pico-8 play session: hold → + tap 🅾

[t = 1 s] hold → ~1s, tap 🅾 ~2×
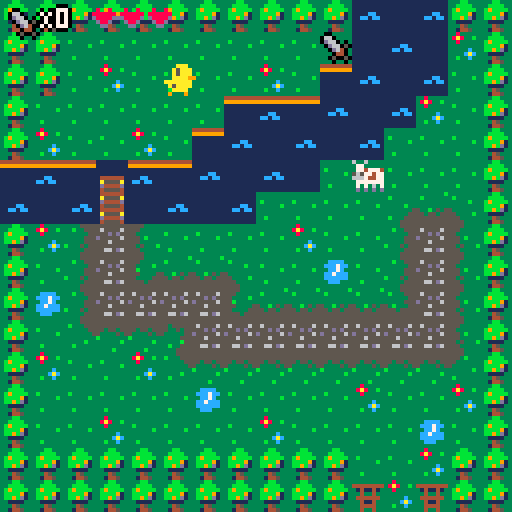
[t = 2 s] hold → ~2s, tap 🅾 ~4×
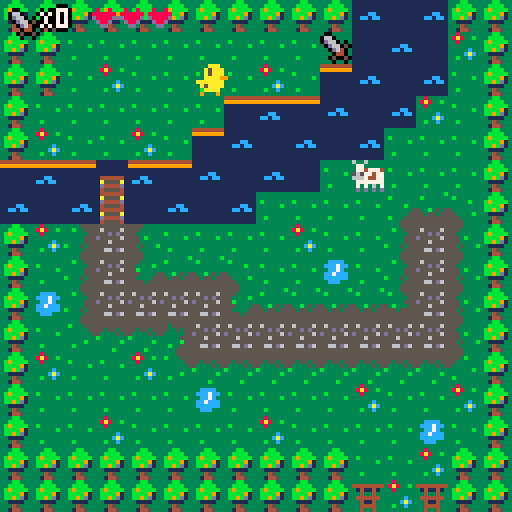
[t = 4 s] hold → ~4s, tap 🅾 ~7×
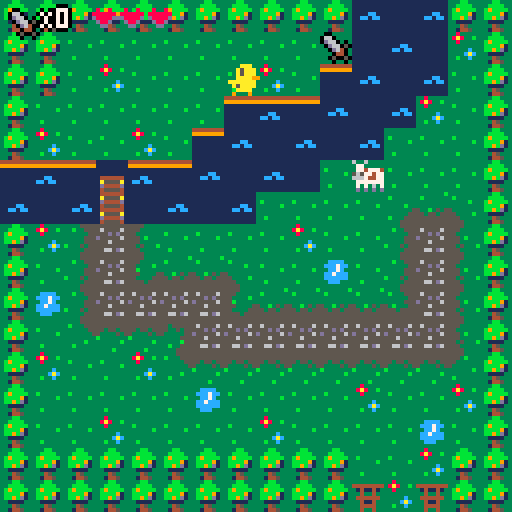

pico-8 cartridge
version 38
__lua__
function _init()
	create_player()
	damage={}
 enemies={}
 music(33)
end

function _update60()
	show_dialog_if_needed()
	if allow_player_movement() then
		player_movement()
	end
	interact_with_dialog()
	update_camera()
	define_player_state()
end

function _draw()
	cls()
 draw_map()
 draw_player()
 camera()
 if current_dialog.messages and current_dialog.messages[1] then
 	draw_dialog_box(2, 96, current_dialog.messages[1].name, current_dialog.messages[1].message)
 end
 draw_ui()
 draw_hud()
end
-->8
--map
--coordonnees + taille de map
function draw_map()
	map(0,0,0,0,128,64)	
end

-- verification des flags
function check_flag(flag,x,y)
	local sprite=mget(x,y)
	return	fget(sprite,flag)
end

-- 
function update_camera()
	local camx=flr(p.x/16)*16
	local camy=flr(p.y/16)*16
	camera(camx*8,camy*8)
end

-- switch sur le sprite avec item
function next_item(x,y)
	local sprite=mget(x,y)
	mset(x,y,sprite+1)
end

-- ouvre le labyrinthe 
function open_labyrinthe(x,y)
	local paille=mget(x,y)
	mset(x,y,42)
end
-->8
--player

function create_player()
	p={
		x=5,y=2,
		ox=0,oy=0,
		start_ox=0,start_oy=0,
		anim_t=0,
		hp=3,
		max_hp=3,
		armor=0,
		sprite=17,
		keys=0,
		item=0,
		is_moving=true,
		moving_anim_t=0
	}

	
end

function player_movement()
	newx=p.x
	newy=p.y
	if p.anim_t == 0 then
  newox = 0
  newoy = 0
  if btn(⬅️) then
   newx -= 1
   newox = 8
   p.flip=true
  elseif btn(➡️) then
   newx += 1
   newox = -8
   p.flip=false
  elseif btn(⬆️) then
   newy -= 1
   newoy = 8
  elseif btn(⬇️) then
   newy += 1
   newoy = -8
  elseif btnp(❎)	then
   attack(enemies)
  end
 end
	
	if (newx!=p.x or newy!=p.y) and
	not check_flag(0,newx,newy) then
		p.x=mid(0,newx,127)
		p.y=mid(0,newy,63)
		p.start_ox=newox
		p.start_oy=newoy
		p.anim_t=1
	end
		
	check_item(p.x,p.y)
	p.anim_t=max(p.anim_t-0.125,0)
	p.ox=p.start_ox*p.anim_t
	p.oy=p.start_oy*p.anim_t
end

function draw_player()
 -- les caracteristiques du sprite
 local x, y, pflip = p.x*8+p.ox, p.y*8+p.oy, p.flip
	-- si perso a un item et bouge
	if(p.item == 1) then
		if p.is_moving == true then
	 	if	p.moving_anim_t % 8 <= 3 then
	 		spr(18, x, y, 1, 1, pflip)
	 	else 
	 		spr(2, x, y, 1, 1, pflip)	
	 	end
	 else
	 	spr(18, x, y, 1, 1, pflip) 
		end
	else
-- si perso n'a pas d'item et bouge
		if p.is_moving == true then
			if p.moving_anim_t % 8 <= 3 then
				spr(17, x, y, 1, 1, pflip)
			else
				spr(1, x, y, 1, 1, pflip)
			end		
		else
		-- si perso ne bouge pas
			 spr(1, x, y, 1, 1, pflip)
		end
	end
end

function pick_up_item(x,y)
	next_item(x,y)
	p.item+=1
	sfx(0)
end

function check_item(x,y)
	if check_flag(7,x,y) then
		pick_up_item(x,y)
	elseif check_flag(2,newx,newy) and p.item>0  then
		next_item(newx,newy)
	elseif check_flag(3,newx,newy) and p.keys > 0 then
		open_labyrinthe(newx,newy)
	end
end

-- empeche le perso de bouger
-- durant un dialogue
function allow_player_movement()
	return current_dialog.messages == nil or count(current_dialog.messages) == 0
end

--determine si le joueur bouge
function define_player_state()
	p.moving_anim_t += 1
 if btn(⬆️) or btn(⬇️) or btn(⬅️) or btn(➡️) then
 	p.is_moving = true
 else
 	p.is_moving = false
 end
end
-->8
--attack
function attack()

	if check_flag(1,p.x+1,p.y) then
	--	local sprite=mget(x,y)
	 mset(p.x+1,p.y,4)
	 music(44)
	
	elseif check_flag(1,p.x-1,p.y) then
		mset(p.x-1,p.y,4)
		music(44)
		
	elseif	check_flag(1,p.x,p.y-1) then
		mset(p.x,p.y-1,4)
		music(44)
	end
end
	
function attack2()
--verifier si le joueur clique sur un ennemi
  local ox = stat(32)
  local oy = stat(33)
  for e in all(enemies) do
    print(e)
    if e.active and ox >= e.x and ox <= e.x + e.width and oy >= e.y and oy <= e.y + e.height then
      -- calculer les degats de l'attaque
      local damage = p.attack - e.defense
      if damage > 0 then
        e.hp = e.hp - damage
        if e.hp <= 0 then
          e.active = false
          p.score = p.score + e.score
 									
        end
      end
      -- sortir de la boucle pour n'attaquer qu'un seul ennemi れき la fois
      
    end
  end
	end


--x:11 y:5 coordonne vache
-->8
--dialogues
current_dialog = {}

-- determine quand afficher les
-- dialogues
function show_dialog_if_needed()
  if newx==3 and newy==5 and p.item == 0 and count(dialog_1.messages) > 0 then
   current_dialog = dialog_1
  end
  if newx==11 and newy==5 and count(dialog_2.messages) > 0 then
    music(-1,500)
    current_dialog = dialog_2
    p.keys = 1
  end
end

function interact_with_dialog()
	-- si on appuie sur ❎ et que 
	-- le dialogue est en court,
	-- on retire le message
	-- pour afficher le suivant
	if btnp(❎) and current_dialog.messages and count(current_dialog.messages) > 0 then 
  deli(current_dialog.messages, 1)
 end
 if current_dialog.id then
 	p.moving_anim_t = 0
 end
 -- check quel dialogue est en court
 -- et fait les choses en fonction
 
 -- si le dialogue 2 est fini
 -- ajoute de l'hp max
	if current_dialog.id == 2 and current_dialog.messages and count(current_dialog.messages) == 0 then
  p.max_hp += 2 
  p.hp += 2
 end
 
 -- si le dialogue est fini,
 -- ecrase les donnees du dialogue
 -- pour ne pas le reafficher 
	if count(current_dialog.messages) == 0 then
 	current_dialog = {}
	end
end

dialog_1 = {
	id=1,
	messages = {
  {message="ta peur t'empeche de traverser \nle pont!"},
  {message="trouve un objet qui te donnera \ndu courage !"}
	}
}
dialog_2 = {
	id=2,
	messages = {
		{name = "poussin", message="vache, j'ai besoin de toi !"},
		{name = "poussin", message="je pars me venger du \nvilain fermier !"},
		{name = "poussin", message="il a mange mes parents..."},
		{name = "poussin", message="vache.. prete-moi ta force!"},
		{name = "vache", message = "oh, poussin... bien sur, je \nte donne ma force!"},
		{name = "vache", message = "je te donne aussi un peu \nde ma vitalite !"},
		{name = "vache", message = "bonne chance !"}	
	}	
}

-- dessine la boite de dialogue
function draw_dialog_box(x, y, name, message)
	if name then
	 rectfill(x + 2, y - 8, x + #name * 4 + 6, y-1, 2)
		print(name, x + 5, y - 6, 15)
	end 
	rectfill(x, y, x+124, y+20, 2)
	rectfill(x + 1, y + 1, x+123, y+19, 4)
 print(message, x+3, y+3, 0)
end
-->8
--interface

--place l'interface avec hp + item
function draw_ui()
	palt(0,false)
	palt(3,true)
	spr(3,2,2)
	palt()
	print_outline("X"..p.item, 10,2,7)
end

-- permet d'avoir le texte en 
-- noir et blanc 
function print_outline(text,x,y)
	print(text,x-1,y,0)
	print(text,x+1,y,0)
	print(text,x,y-1,0)
	print(text,x,y+1,0)
	print(text,x,y,7)
end

-- dessine les coeurs + armure
-- avec leurs caracteristiques
function draw_hud()
	for i=1, p.max_hp do
		if i <= p.hp then
			spr(35, 15 + i * 7, 1)
		else
			spr(36, 15 + i * 7, 1)
		end	
	end
	
	for armor_point=1, p.armor do
	 spr(37, 15 + armor_point * 7, 9)
	end
end
__gfx__
00000000000aaa00000aaa0030033333333333331111111144444444333bb3331111111144444444999999999999999999999999999999999999999999696969
0000000000a5aaa000a5a6a00660333333333333111111119999999933bbbb3311111111999999999a9aaaa9999999999a9aaaa99999999999a9aaaa99696969
0070070000a5aaa000a5a6a00d6603033b33333311111111111111113b9bbbb3111111111111111199aaaaaa999999a999aaaaaa99999996999aaaaaa9696969
0007700000aaaa9900aaa69930d66050333333b31111cc11111111113bbbb9131111111111111111999d6ff699999999999d6ff6999999699999d6ff69555559
00077000aaaaaaa0aaaaa6a0330d64033333333311cc1cc1111111113bb9bd1311111111111cc1119f9dfddd999a99999f9dfddd999996969999dfddd9995999
007007000a5aaaa00a5ad4d03330440333333333111111111111111133111133111111111cc1cc11f99dddfd99999999f99dddfd99a995699999dddfd9995999
0000000000aaaa0000aaad003305005033b333331111111111111111333453331111111111111111f9446ddd49999999f9446ddd499995569a9446ddd9995999
00000000009090000090900033303303333333331111111111111111331445331111111111111111ff44464444ff9566ff44464444fff9999994446499a95999
00000000000aaa00000aaa003333333333833333555555555555333333335555555555553333333b99944644999f9599999446449995999999ff446449995999
0000000000a5aaa000a5a6a04444444438a833b3565555655553333333b33555555555553b33333365544644555f5566999446449959999999f9446444fff9a9
0000000000a5aaa000a5a6a03141141333833333555d5d5555333333333333555535535533333333999ddadd99999599a99ddadd959999999f99ddad99995999
0000000000aaaa9900aaa6993343343333333333d55555655553b333333335555333353533333333a94444444999956699444444499999999f94444449995999
00000000aaaaaaa0aaaaa6a03444444333333c33555655555553333333333555b3333333533b3535944499944499999994449994449999999994499449995999
000000000a5aaaa00a5ad4d0334114333333cac3555555555535333bb3335355333333b355355355944999994499999994499959449999999994499449995999
0000000000aaaa0000aaad003344443333b33c3355665d65555333333333355533333333555555559f99999a9f9999999f99959a9f9999999999f9af99995999
00000000090009000900090033433433333333335555555555553333333355553333b333555555559f9999999f9999999f9969999f9999999999f99f99996999
000000003339993363363333000000000000000033333333555533333333555533335555555533339999999933333333333999999999999933339999999996a9
0000000033395953377333330080080000600600344944435553b3333b3335553b3335555553333399a999993993933933999a9999a999a93399a99999996969
000000003339999337747774088888800666666033433433553333333333335533333355553333b3999999999999993933999999999999993339999999969696
0000000033449433565774770d8888d00d6666d03343393353333333333333353333355555b33333999999999a999999333999999a9999993333999999956969
000000003499bb336667447700d88d0000d66d0056455455333333b33333333353b3335555533335999999a9999999a9339999a993939939339999a9a9955699
000000003449bb9337777777000dd000000dd000555655653333333333333b335553555555333355999999999999999933999999333339333339393999599999
000000003349b9333737363700000000000000003dddddd33b33333333b333335555555555553555999a9999999a9999399a99993333333333333333959999a9
00000000333939333d3d3d3d00000000000000003dd6ddd333333333333333335555555555555555999999999999999933399999333333333333333369999999
00000000111111111444444138883888000aaa003333333333333333333333335555555555553333999999993333333399999333333333339999933300000000
00000000111111111a5555a13838383800a5aaa033cccc333b3333333b33333355355555555333339aaaa99939939333999a993333939333999a99330cccccc0
00000000111111111d4444d18888888800a5aa663ccc7cc333333b33333333335533535553333b3399aa9aa999999933999999933339a993999999330cccc7c0
0000000011111111145555418333333300aaa66d33cc7c333333333333333b33533333555533333399aaaa9999a999339a999333339999999a9933330cccc7c0
00000000144444411444444188888888aaaa66d03cc7ccc3533333333333333533333555533333359a9aaaa9999999a399999333339999a9399933330ccc7cc0
000000001a5555a11a5555a1888888880a54dda03cccccc3553333b33333335533333b55553533559aaa9aa99999999399999933399999993333333300cccc00
000000001d4444d11d4444d18888888800a44a0033ccc333555333333b33355533b335555553555599aaa9a9999a9933999a9333339a999993333333000cc000
0000000014555541145555418838883809d090003333333355553333333355553333555555555535999999999999999399999933333999993333333300000000
00000000000000000000000000000000000000000000000000000000000000000000000000000000000000000000000000000000000000000000000000000000
00000000000000000000000000000000000000000000000000000000000000000000000000000000000000000000000000000000000000000000000000000000
00000000000000000000000000000000000000000000000000000000000000000000000000000000000000000000000000000000000000000000000000000000
00000000000000000000000000000000000000000000000000000000000000000000000000000000000000000000000000000000000000000000000000000000
00000000000000000000000000000000000000000000000000000000000000000000000000000000000000000000000000000000000000000000000000000000
00000000000000000000000000000000000000000000000000000000000000000000000000000000000000000000000000000000000000000000000000000000
00000000000000000000000000000000000000000000000000000000000000000000000000000000000000000000000000000000000000000000000000000000
00000000000000000000000000000000000000000000000000000000000000000000000000000000000000000000000000000000000000000000000000000000
00000000000000000000000000000000000000000000000000000000000000000000000000000000000000000000000000000000000000000000000000000000
00000000000000000000000000000000000000000000000000000000000000000000000000000000000000000000000000000000000000000000000000000000
00000000000000000000000000000000000000000000000000000000000000000000000000000000000000000000000000000000000000000000000000000000
00000000000000000000000000000000000000000000000000000000000000000000000000000000000000000000000000000000000000000000000000000000
00000000000000000000000000000000000000000000000000000000000000000000000000000000000000000000000000000000000000000000000000000000
00000000000000000000000000000000000000000000000000000000000000000000000000000000000000000000000000000000000000000000000000000000
00000000000000000000000000000000000000000000000000000000000000000000000000000000000000000000000000000000000000000000000000000000
00000000000000000000000000000000000000000000000000000000000000000000000000000000000000000000000000000000000000000000000000000000
00000000000000000000000000000000000000000000000000000000000000000000000000000000000000000000000000000000000000000000000000000000
00000000000000000000000000000000000000000000000000000000000000000000000000000000000000000000000000000000000000000000000000000000
00000000000000000000000000000000000000000000000000000000000000000000000000000000000000000000000000000000000000000000000000000000
00000000000000000000000000000000000000000000000000000000000000000000000000000000000000000000000000000000000000000000000000000000
00000000000000000000000000000000000000000000000000000000000000000000000000000000000000000000000000000000000000000000000000000000
00000000000000000000000000000000000000000000000000000000000000000000000000000000000000000000000000000000000000000000000000000000
00000000000000000000000000000000000000000000000000000000000000000000000000000000000000000000000000000000000000000000000000000000
00000000000000000000000000000000000000000000000000000000000000000000000000000000000000000000000000000000000000000000000000000000
00000000000000000000000000000000000000000000000000000000000000000000000000000000000000000000000000000000000000000000000000000000
00000000000000000000000000000000000000000000000000000000000000000000000000000000000000000000000000000000000000000000000000000000
00000000000000000000000000000000000000000000000000000000000000000000000000000000000000000000000000000000000000000000000000000000
00000000000000000000000000000000000000000000000000000000000000000000000000000000000000000000000000000000000000000000000000000000
00000000000000000000000000000000000000000000000000000000000000000000000000000000000000000000000000000000000000000000000000000000
00000000000000000000000000000000000000000000000000000000000000000000000000000000000000000000000000000000000000000000000000000000
00000000000000000000000000000000000000000000000000000000000000000000000000000000000000000000000000000000000000000000000000000000
00000000000000000000000000000000000000000000000000000000000000000000000000000000000000000000000000000000000000000000000000000000
70707070707070707070707070707070704040404040404040404040404040404040404040404040404040404040404040404040404040404040404040404040
40404040404040404040404040404040404040404040404040404040404040404040404040404040404040404040404040404040404040404040404040404070
70404040404040404040404040404040704040404040404040404040404040404040404040404040404040404040404040404040404040404040404040404040
40404040404040404040404040404040404040404040404040404040404040404040404040404040404040404040404040404040404040404040404040404070
70404040404040404040404040404040704040404040404040404040404040404040404040404040404040404040404040404040404040404040404040404040
40404040404040404040404040404040404040404040404040404040404040404040404040404040404040404040404040404040404040404040404040404070
70404040404040404040404040404040704040404040404040404040404040404040404040404040404040404040404040404040404040404040404040404040
40404040404040404040404040404040404040404040404040404040404040404040404040404040404040404040404040404040404040404040404040404070
70404040404040404040404040404040704040404040404040404040404040404040404040404040404040404040404040404040404040404040404040404040
40404040404040404040404040404040404040404040404040404040404040404040404040404040404040404040404040404040404040404040404040404070
70404040404040404040404040404040704040404040404040404040404040404040404040404040404040404040404040404040404040404040404040404040
40404040404040404040404040404040404040404040404040404040404040404040404040404040404040404040404040404040404040404040404040404070
70404040404040404040404040404040704040404040404040404040404040404040404040404040404040404040404040404040404040404040404040404040
40404040404040404040404040404040404040404040404040404040404040404040404040404040404040404040404040404040404040404040404040404070
70404040404040404040404040404040704040404040404040404040404040404040404040404040404040404040404040404040404040404040404040404040
40404040404040404040404040404040404040404040404040404040404040404040404040404040404040404040404040404040404040404040404040404070
70707070707070707070707070707070704040404040404040404040404040404040404040404040404040404040404040404040404040404040404040404040
40404040404040404040404040404040404040404040404040404040404040404040404040404040404040404040404040404040404040404040404040404070
70404040404040404040404040404040404040404040404040404040404040404040404040404040404040404040404040404040404040404040404040404040
40404040404040404040404040404040404040404040404040404040404040404040404040404040404040404040404040404040404040404040404040404070
70404040404040404040404040404040404040404040404040404040404040404040404040404040404040404040404040404040404040404040404040404040
40404040404040404040404040404040404040404040404040404040404040404040404040404040404040404040404040404040404040404040404040404070
70404040404040404040404040404040404040404040404040404040404040404040404040404040404040404040404040404040404040404040404040404040
40404040404040404040404040404040404040404040404040404040404040404040404040404040404040404040404040404040404040404040404040404070
70404040404040404040404040404040404040404040404040404040404040404040404040404040404040404040404040404040404040404040404040404040
40404040404040404040404040404040404040404040404040404040404040404040404040404040404040404040404040404040404040404040404040404070
70404040404040404040404040404040404040404040404040404040404040404040404040404040404040404040404040404040404040404040404040404040
40404040404040404040404040404040404040404040404040404040404040404040404040404040404040404040404040404040404040404040404040404070
70404040404040404040404040404040404040404040404040404040404040404040404040404040404040404040404040404040404040404040404040404040
40404040404040404040404040404040404040404040404040404040404040404040404040404040404040404040404040404040404040404040404040404070
70404040404040404040404040404040404040404040404040404040404040404040404040404040404040404040404040404040404040404040404040404040
40404040404040404040404040404040404040404040404040404040404040404040404040404040404040404040404040404040404040404040404040404070
70404040404040404040404040404040404040404040404040404040404040404040404040404040404040404040404040404040404040404040404040404040
40404040404040404040404040404040404040404040404040404040404040404040404040404040404040404040404040404040404040404040404040404070
70404040404040404040404040404040404040404040404040404040404040404040404040404040404040404040404040404040404040404040404040404040
40404040404040404040404040404040404040404040404040404040404040404040404040404040404040404040404040404040404040404040404040404070
70404040404040404040404040404040404040404040404040404040404040404040404040404040404040404040404040404040404040404040404040404040
40404040404040404040404040404040404040404040404040404040404040404040404040404040404040404040404040404040404040404040404040404070
70404040404040404040404040404040404040404040404040404040404040404040404040404040404040404040404040404040404040404040404040404040
40404040404040404040404040404040404040404040404040404040404040404040404040404040404040404040404040404040404040404040404040404070
70404040404040404040404040404040404040404040404040404040404040404040404040404040404040404040404040404040404040404040404040404040
40404040404040404040404040404040404040404040404040404040404040404040404040404040404040404040404040404040404040404040404040404070
70404040404040404040404040404040404040404040404040404040404040404040404040404040404040404040404040404040404040404040404040404040
40404040404040404040404040404040404040404040404040404040404040404040404040404040404040404040404040404040404040404040404040404070
70404040404040404040404040404040404040404040404040404040404040404040404040404040404040404040404040404040404040404040404040404040
40404040404040404040404040404040404040404040404040404040404040404040404040404040404040404040404040404040404040404040404040404070
70404040404040404040404040404040404040404040404040404040404040404040404040404040404040404040404040404040404040404040404040404040
40404040404040404040404040404040404040404040404040404040404040404040404040404040404040404040404040404040404040404040404040404070
70404040404040404040404040404040404040404040404040404040404040404040404040404040404040404040404040404040404040404040404040404040
40404040404040404040404040404040404040404040404040404040404040404040404040404040404040404040404040404040404040404040404040404070
70404040404040404040404040404040404040404040404040404040404040404040404040404040404040404040404040404040404040404040404040404040
40404040404040404040404040404040404040404040404040404040404040404040404040404040404040404040404040404040404040404040404040404070
70404040404040404040404040404040404040404040404040404040404040404040404040404040404040404040404040404040404040404040404040404040
40404040404040404040404040404040404040404040404040404040404040404040404040404040404040404040404040404040404040404040404040404070
70404040404040404040404040404040404040404040404040404040404040404040404040404040404040404040404040404040404040404040404040404040
40404040404040404040404040404040404040404040404040404040404040404040404040404040404040404040404040404040404040404040404040404070
70404040404040404040404040404040404040404040404040404040404040404040404040404040404040404040404040404040404040404040404040404040
40404040404040404040404040404040404040404040404040404040404040404040404040404040404040404040404040404040404040404040404040404070
70404040404040404040404040404040404040404040404040404040404040404040404040404040404040404040404040404040404040404040404040404040
40404040404040404040404040404040404040404040404040404040404040404040404040404040404040404040404040404040404040404040404040404070
70404040404040404040404040404040404040404040404040404040404040404040404040404040404040404040404040404040404040404040404040404040
40404040404040404040404040404040404040404040404040404040404040404040404040404040404040404040404040404040404040404040404040404070
70707070707070707070707070707070707070707070707070707070707070707070707070707070707070707070707070707070707070707070707070707070
70707070707070707070707070707070707070707070707070707070707070707070707070707070707070707070707070707070707070707070707070707070
__gff__
0000008000010101010101010101010100000001000000000000010101010101000303010101000000000000000000090005000300000000000001000000000000000000000000000000000000000000000000000000000000000000000000000000000000000000000000000000000000000000000000000000000000000000
0000000000000000000000000000000000000000000000000000000000000000000000000000000000000000000000000000000000000000000000000000000000000000000000000000000000000000000000000000000000000000000000000000000000000000000000000000000000000000000000000000000000000000
__map__
0707070707070707070707050805070707070707070707070707070707070707070707070707070707070707070707070707070707070707070707070707070707070707070707070707070707070707070707070707070707070707070707070707070707070707070707070707070707070707070707070707070707070707
0707040404040404040403080508140707040404040404040404040404040404040404040404040404040404040404040404040404040404040404040404040404040404040404040404040404040404040404040404040404040404040404040404040404040404040404040404040404040404040404040404040404040407
0707041404040404140406050805040707040404040404040404040404040404040404040404040404040404040404040404040404040404040404040404040404040404040404040404040404040404040404040404040404040404040404040404040404040404040404040404040404040404040404040404040404040407
0704040404040406090605080514040707040404040404040404040404040404040404040404040404040404040404040404040404040404040404040404040404040404040404040404040404040404040404040404040404040404040404040404040404040404040404040404040404040404040404040404040404040407
0714040414040605080508050404040707040404040404040404040404040404040404040404040404040404040404040404040404040404040404040404040404040404040404040404040404040404040404040404040404040404040404040404040404040404040404040404040404040404040404040404040404040407
0609063109060508050804220404040707040404040404040404040404040404040404040404040404040404040404040404040404040404040404040404040404040404040404040404040404040404040404040404040404040404040404040404040404040404040404040404040404040404040404040404040404040407
0508053208050805040404043719360707040404040404040404040404040404040404040404040404040404040404040404040404040404040404040404040404040404040404040404040404040404040404040404040404040404040404040404040404040404040404040404040404040404040404040404040404040407
0714171516040404041404041715160707040404040404040404040404040404040404040404040404040404040404040404040404040404040404040404040404040404040404040404040404040404040404040404040404040404040404040404040404040404040404040404040404040404040404040404040404040407
0704171529191936040435041715160707040404040404040404040404040404040404040404040404040404040404040404040404040404040404040404040404040404040404040404040404040404040404040404040404040404040404040404040404040404040404040404040404040404040404040404040404040407
0735171515151529191919192815160707040404040404040404040404040404040404040404040404040404040404040404040404040404040404040404040404040404040404040404040404040404040404040404040404040404040404040404040404040404040404040404040404040404040404040404040404040407
0704271818381515151515151515160707040404040404040404040404040404040404040404040404040404040404040404040404040404040404040404040404040404040404040404040404040404040404040404040404040404040404040404040404040404040404040404040404040404040404040404040404040407
0714040414271818181818181818260707040404040404040404040404040404040404040404040404040404040404040404040404040404040404040404040404040404040404040404040404040404040404040404040404040404040404040404040404040404040404040404040404040404040404040404040404040407
0704040404043504040404140404140707040404040404040404040404040404040404040404040404040404040404040404040404040404040404040404040404040404040404040404040404040404040404040404040404040404040404040404040404040404040404040404040404040404040404040404040404040407
0704041404040404140404040435040707040404040404040404040404040404040404040404040404040404040404040404040404040404040404040404040404040404040404040404040404040404040404040404040404040404040404040404040404040404040404040404040404040404040404040404040404040407
0707070707070707070707040414070707040404040404040404040404040404040404040404040404040404040404040404040404040404040404040404040404040404040404040404040404040404040404040404040404040404040404040404040404040404040404040404040404040404040404040404040404040407
0707070707070707070707131413070707040404040404040404040404040404040404040404040404040404040404040404040404040404040404040404040404040404040404040404040404040404040404040404040404040404040404040404040404040404040404040404040404040404040404040404040404040407
0707070707070707070707130413070707040404040404040404040404040404040404040404040404040404040404040404040404040404040404040404040404040404040404040404040404040404040404040404040404040404040404040404040404040404040404040404040404040404040404040404040404040407
07070707070707070707073d2b3b070707040404040404040404040404040404040404040404040404040404040404040404040404040404040404040404040404040404040404040404040404040404040404040404040404040404040404040404040404040404040404040404040404040404040404040404040404040407
07073d2b2b2b2b2b2b2b2b3a2f3a3b0707040404040404040404040404040404040404040404040404040404040404040404040404040404040404040404040404040404040404040404040404040404040404040404040404040404040404040404040404040404040404040404040404040404040404040404040404040407
07072c3a3a3a3a3a3a3a3a3a2a3a3c0707040404040404040404040404040404040404040404040404040404040404040404040404040404040404040404040404040404040404040404040404040404040404040404040404040404040404040404040404040404040404040404040404040404040404040404040404040407
07072c3a2a2a2a2a3a3a2a2a2a3a3c0707040404040404040404040404040404040404040404040404040404040404040404040404040404040404040404040404040404040404040404040404040404040404040404040404040404040404040404040404040404040404040404040404040404040404040404040404040407
07072c3a3a2a3a3a3a3a2a3a2a3a3c0707040404040404040404040404040404040404040404040404040404040404040404040404040404040404040404040404040404040404040404040404040404040404040404040404040404040404040404040404040404040404040404040404040404040404040404040404040407
07072c3a2a2a2a2a2a2a2a3a2a3a3c0707040404040404040404040404040404040404040404040404040404040404040404040404040404040404040404040404040404040404040404040404040404040404040404040404040404040404040404040404040404040404040404040404040404040404040404040404040407
07072c3a3a3a3a2a3a3a3a3a2a3a3c0707040404040404040404040404040404040404040404040404040404040404040404040404040404040404040404040404040404040404040404040404040404040404040404040404040404040404040404040404040404040404040404040404040404040404040404040404040407
07072c3a2a2a2a2a3a2a2a2a2a3a3c0707040404040404040404040404040404040404040404040404040404040404040404040404040404040404040404040404040404040404040404040404040404040404040404040404040404040404040404040404040404040404040404040404040404040404040404040404040407
07072c3a3a3a3a3a3a3a2a3a3a3a3c0707040404040404040404040404040404040404040404040404040404040404040404040404040404040404040404040404040404040404040404040404040404040404040404040404040404040404040404040404040404040404040404040404040404040404040404040404040407
07072c3a2a2a2a2a2a3a2a2a2a3a3c0707040404040404040404040404040404040404040404040404040404040404040404040404040404040404040404040404040404040404040404040404040404040404040404040404040404040404040404040404040404040404040404040404040404040404040404040404040407
07072c3a0e0f2a3a2a3a3a3a2a3a3c0707040404040404040404040404040404040404040404040404040404040404040404040404040404040404040404040404040404040404040404040404040404040404040404040404040404040404040404040404040404040404040404040404040404040404040404040404040407
07072c3a1e1f2a3a2a2a2a2a2a3a3c0707040404040404040404040404040404040404040404040404040404040404040404040404040404040404040404040404040404040404040404040404040404040404040404040404040404040404040404040404040404040404040404040404040404040404040404040404040407
07072c3a3a3a3a3a3a3a3a3a3a3a3c0707040404040404040404040404040404040404040404040404040404040404040404040404040404040404040404040404040404040404040404040404040404040404040404040404040404040404040404040404040404040404040404040404040404040404040404040404040407
07072e2d2d2d2d2d2d2d2d2d2d2d3e0707040404040404040404040404040404040404040404040404040404040404040404040404040404040404040404040404040404040404040404040404040404040404040404040404040404040404040404040404040404040404040404040404040404040404040404040404040407
0707070707070707070707070707070707040404040404040404040404040404040404040404040404040404040404040404040404040404040404040404040404040404040404040404040404040404040404040404040404040404040404040404040404040404040404040404040404040404040404040404040404040407
